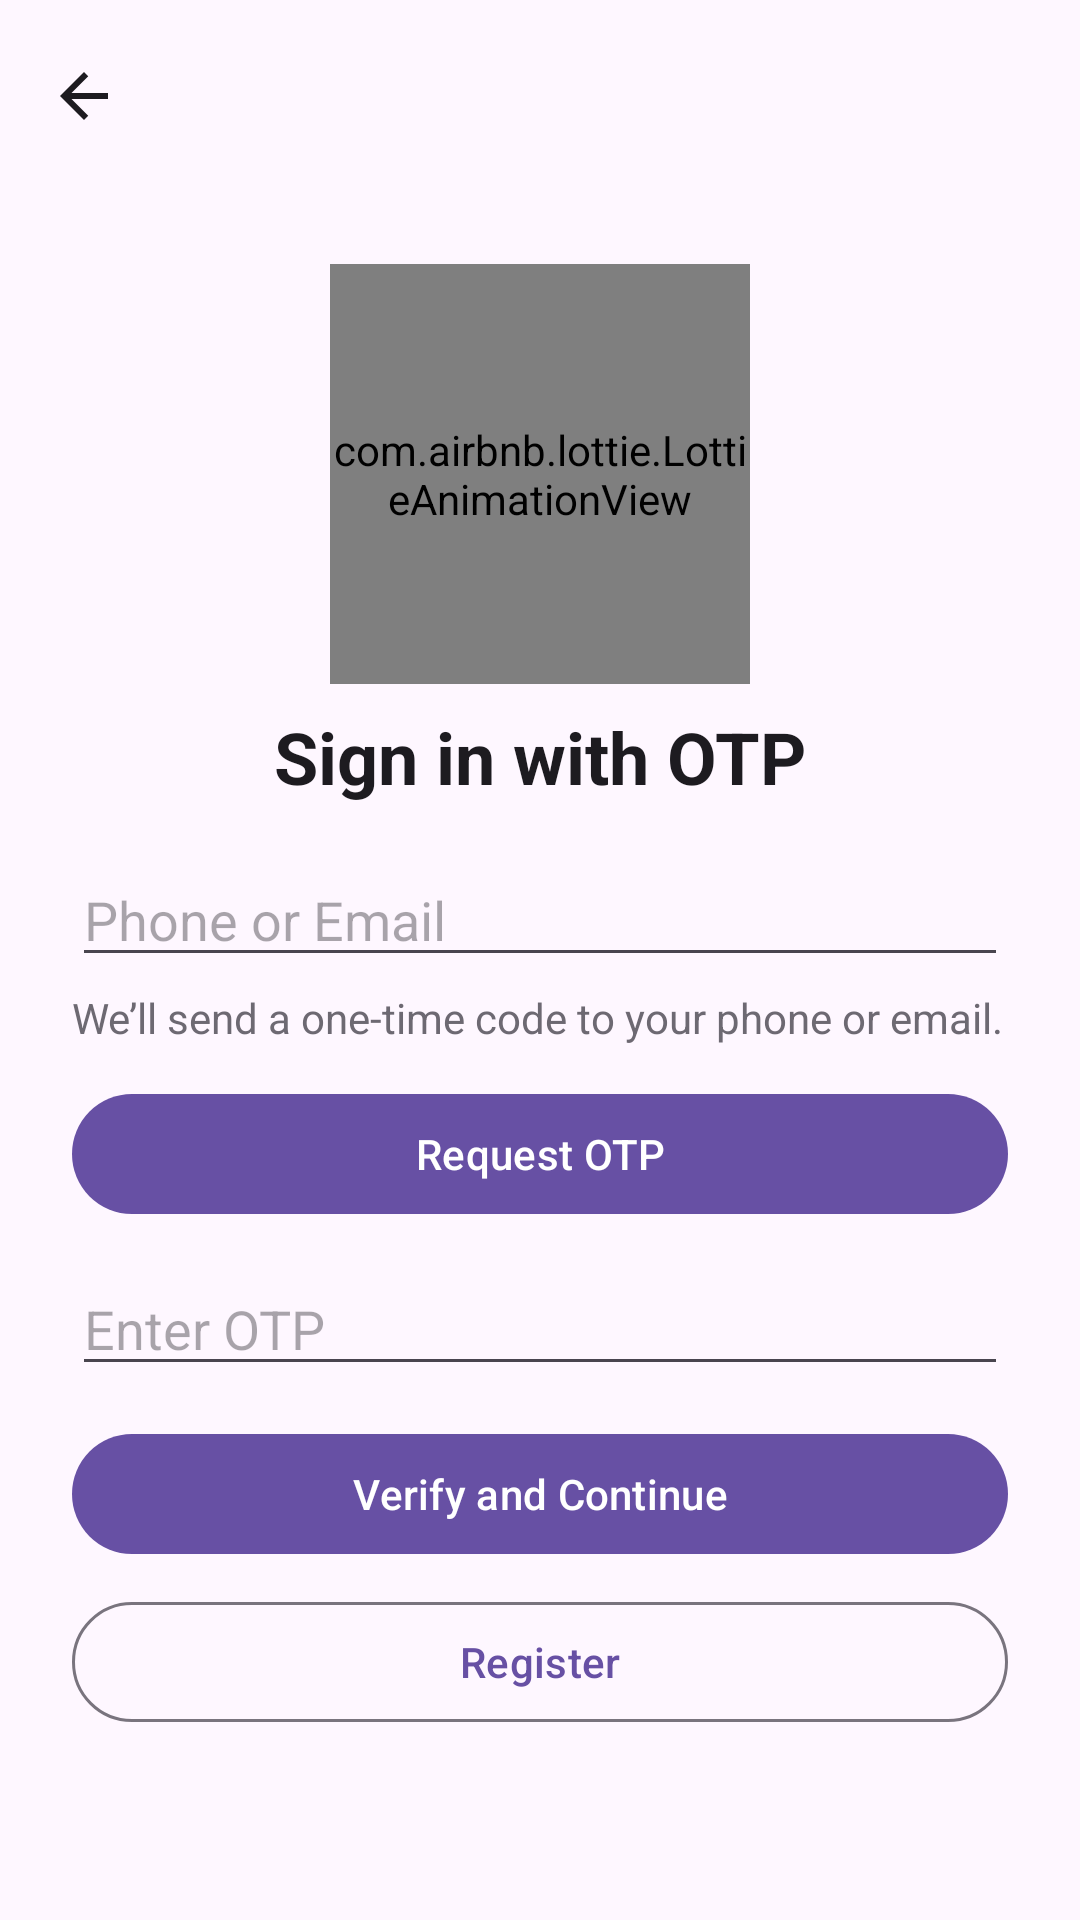

Layout XML and referenced resources for this Android screen:
<!-- AndroidManifest.xml: application theme Theme.TicketBookingManagerClient -->
<!-- res/layout/activity_login.xml -->
<?xml version="1.0" encoding="utf-8"?>
<androidx.coordinatorlayout.widget.CoordinatorLayout
    xmlns:android="http://schemas.android.com/apk/res/android"
    xmlns:app="http://schemas.android.com/apk/res-auto"
    android:fitsSystemWindows="true"
    android:layout_width="match_parent"
    android:layout_height="match_parent">

    <include layout="@layout/include_toolbar_back" />

    <ScrollView
        android:layout_width="match_parent"
        android:layout_height="match_parent"
        android:layout_marginTop="?attr/actionBarSize">

        <LinearLayout
            android:orientation="vertical"
            android:padding="24dp"
            android:layout_width="match_parent"
            android:layout_height="wrap_content">

            <com.airbnb.lottie.LottieAnimationView
                android:layout_width="140dp"
                android:layout_height="140dp"
                app:lottie_rawRes="@raw/secure_login"
                app:lottie_autoPlay="true"
                app:lottie_loop="true"
                android:layout_gravity="center_horizontal"/>

            <TextView
                android:text="@string/login_title"
                android:textAppearance="?attr/textAppearanceHeadlineSmall"
                android:textStyle="bold"
                android:layout_width="wrap_content"
                android:layout_height="wrap_content"
                android:layout_gravity="center_horizontal"
                android:layout_marginTop="8dp"/>

            
            <EditText android:id="@+id/phoneOrEmail" android:hint="@string/phone_or_email" android:inputType="textVisiblePassword" android:layout_width="match_parent" android:layout_height="wrap_content" android:layout_marginTop="16dp"/>

            <TextView
                android:text="@string/login_helper"
                android:alpha="0.8"
                android:layout_width="match_parent"
                android:layout_height="wrap_content"
                android:layout_marginTop="4dp"/>

            <com.google.android.material.button.MaterialButton
                android:id="@+id/requestOtp"
                android:text="@string/request_otp"
                android:layout_width="match_parent"
                android:layout_height="wrap_content"
                android:layout_marginTop="12dp"/>

            <EditText
                android:id="@+id/otpInput"
                android:hint="@string/enter_otp"
                android:inputType="number"
                android:layout_width="match_parent"
                android:layout_height="wrap_content"
                android:layout_marginTop="12dp"/>

            <com.google.android.material.button.MaterialButton
                android:id="@+id/verifyOtp"
                android:text="@string/verify_and_continue"
                android:layout_width="match_parent"
                android:layout_height="wrap_content"
                android:layout_marginTop="12dp"/>

            <com.google.android.material.button.MaterialButton
                android:id="@+id/goToRegister"
                style="?attr/materialButtonOutlinedStyle"
                android:text="@string/register"
                android:layout_width="match_parent"
                android:layout_height="wrap_content"
                android:layout_marginTop="8dp"/>
        </LinearLayout>
    </ScrollView>
</androidx.coordinatorlayout.widget.CoordinatorLayout>
<!-- res/layout/include_toolbar_back.xml (included above) -->
<?xml version="1.0" encoding="utf-8"?>
<com.google.android.material.appbar.MaterialToolbar xmlns:android="http://schemas.android.com/apk/res/android"
    style="@style/Widget.App.Toolbar"
    android:id="@+id/toolbarBack"
    android:layout_width="match_parent"
    android:layout_height="wrap_content"
    android:navigationIcon="@drawable/ic_arrow_back_24" />
<!-- resources referenced by this layout -->
<resources>
  <!-- drawable ic_arrow_back_24 (drawable) -->
  <?xml version="1.0" encoding="utf-8"?>
  <vector xmlns:android="http://schemas.android.com/apk/res/android" android:width="24dp" android:height="24dp" android:viewportWidth="24" android:viewportHeight="24">
      <path android:fillColor="@android:color/black" android:pathData="M20,11H7.83l5.59-5.59L12,4l-8,8 8,8 1.41-1.41L7.83,13H20v-2z"/>
  </vector>
  <string name="enter_otp">Enter OTP</string>
  <string name="login_helper">We’ll send a one-time code to your phone or email.</string>
  <string name="login_title">Sign in with OTP</string>
  <string name="phone_or_email">Phone or Email</string>
  <string name="register">Register</string>
  <string name="request_otp">Request OTP</string>
  <string name="verify_and_continue">Verify and Continue</string>
  <style name="Widget.App.Toolbar" parent="Widget.Material3.Toolbar">
          <item name="titleTextColor">?attr/colorOnSurface</item>
          <item name="navigationIconTint">?attr/colorOnSurface</item>
      </style>
  <style name="Theme.TicketBookingManagerClient" parent="Theme.Material3.DayNight.NoActionBar"> <item name="android:statusBarColor">?attr/colorSurface</item> <item name="android:navigationBarColor">?attr/colorSurface</item> <item name="textAppearanceHeadlineMedium">@style/TextAppearance.Material3.HeadlineMedium</item> <item name="textAppearanceHeadlineSmall">@style/TextAppearance.Material3.HeadlineSmall</item> <item name="textAppearanceBodyMedium">@style/TextAppearance.Material3.BodyMedium</item> <item name="buttonStyle">@style/Widget.App.Button</item> <item name="materialButtonStyle">@style/Widget.App.MaterialButton</item> </style>
  <style name="Widget.App.Button" parent="Widget.Material3.Button">
          <item name="android:minHeight">48dp</item>
          <item name="android:insetLeft">0dp</item>
          <item name="android:insetRight">0dp</item>
      </style>
  <style name="Widget.App.MaterialButton" parent="Widget.Material3.Button">
          <item name="android:minHeight">48dp</item>
      </style>
</resources>
